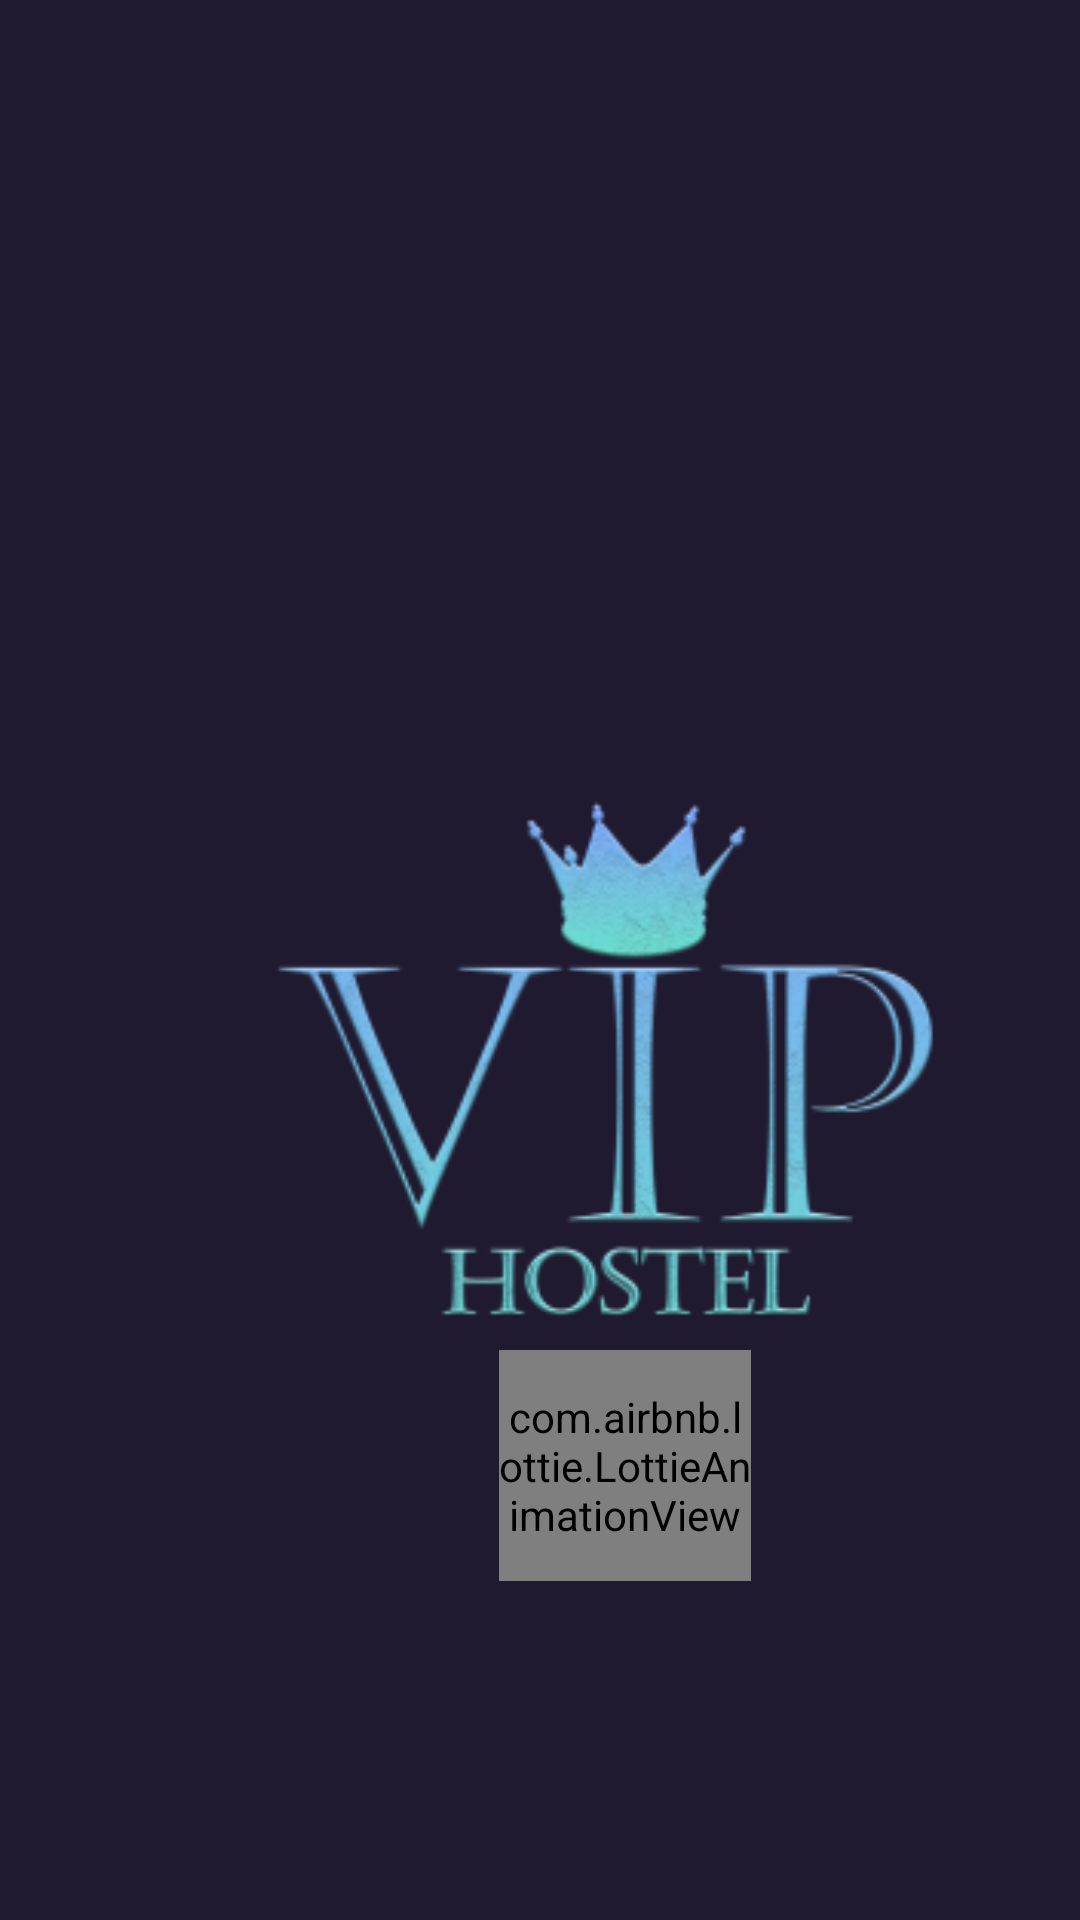

The Android layout XML behind this screen, and the referenced resources:
<!-- AndroidManifest.xml: application theme Theme.FirstFirebaseProject -->
<!-- res/layout/activity_splash.xml -->
<?xml version="1.0" encoding="utf-8"?>
<LinearLayout xmlns:android="http://schemas.android.com/apk/res/android"
    xmlns:app="http://schemas.android.com/apk/res-auto"
    xmlns:tools="http://schemas.android.com/tools"
    android:layout_width="match_parent"
    android:background="@drawable/custom_bg"
    android:layout_height="match_parent"
    tools:context=".splash">

    <ImageView
        android:id="@+id/logo"
        android:layout_width="411dp"
        android:layout_height="331dp"
        android:layout_marginTop="200dp"
        android:src="@mipmap/logo_foreground" />

    <com.airbnb.lottie.LottieAnimationView
        android:layout_width="84dp"
        android:layout_height="77dp"
        android:layout_centerHorizontal="true"
        android:layout_marginLeft="-245dp"
        android:layout_marginTop="450dp"
        app:lottie_autoPlay="true"
        app:lottie_loop="true"
        app:lottie_rawRes="@raw/loading" />
</LinearLayout>
<!-- resources referenced by this layout -->
<resources>
  <!-- drawable custom_bg (drawable) -->
  <?xml version="1.0" encoding="utf-8"?>
  <shape xmlns:android="http://schemas.android.com/apk/res/android">
      <solid android:color="#201a30"/>
  </shape>
  <!-- mipmap logo_foreground: png bitmap (mipmap-hdpi, 15728 bytes) -->
  <style name="Theme.FirstFirebaseProject" parent="Theme.MaterialComponents.DayNight.NoActionBar">
          
          <item name="colorPrimary">@color/purple_500</item>
          <item name="colorPrimaryVariant">@color/purple_700</item>
          <item name="colorOnPrimary">@color/white</item>
          
          <item name="colorSecondary">@color/teal_200</item>
          <item name="colorSecondaryVariant">@color/teal_700</item>
          <item name="android:tint">@null</item>
          <item name="colorOnSecondary">@color/black</item>
          
          <item name="android:statusBarColor">?attr/colorPrimaryVariant</item>
          
  
      </style>
  <color name="purple_500">#FF6200EE</color>
  <color name="purple_700">#FF3700B3</color>
  <color name="white">#FFFFFFFF</color>
  <color name="teal_200">#FF03DAC5</color>
  <color name="teal_700">#FF018786</color>
  <color name="black">#FF000000</color>
</resources>
